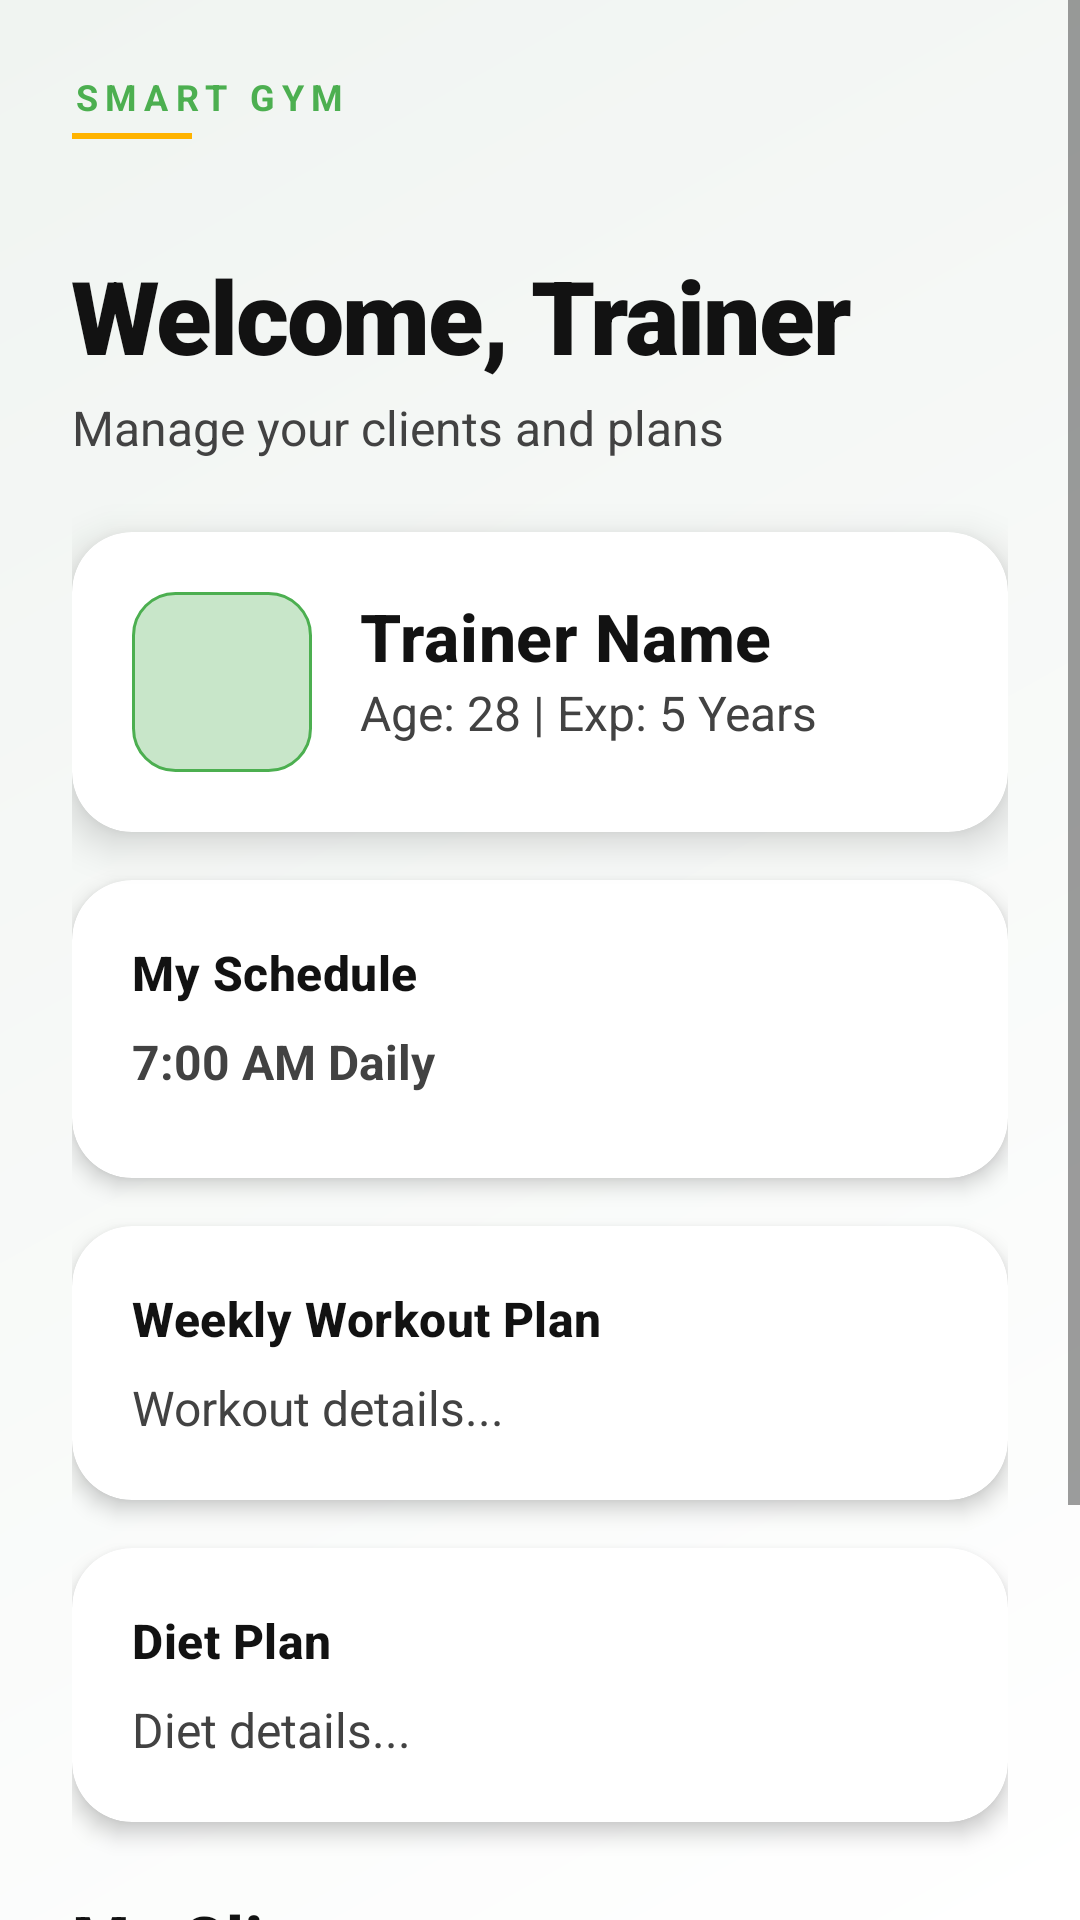

Android layout source for this screen:
<!-- AndroidManifest.xml: application theme Theme.SmartGym -->
<!-- res/layout/activity_trainer_dashboard.xml -->
<?xml version="1.0" encoding="utf-8"?>
<androidx.constraintlayout.widget.ConstraintLayout xmlns:android="http://schemas.android.com/apk/res/android"
    xmlns:app="http://schemas.android.com/apk/res-auto"
    android:layout_width="match_parent"
    android:layout_height="match_parent"
    android:background="@drawable/bg_screen_gradient">

    <ScrollView
        android:layout_width="match_parent"
        android:layout_height="match_parent"
        android:fillViewport="true">

        <LinearLayout
            android:layout_width="match_parent"
            android:layout_height="wrap_content"
            android:orientation="vertical"
            android:padding="24dp">

            <include layout="@layout/layout_app_header" />

            

            <TextView
                android:id="@+id/tvWelcomeTrainer"
                style="@style/SmartGymTitle"
                android:layout_width="wrap_content"
                android:layout_height="wrap_content"
                android:layout_marginTop="20dp"
                android:text="Welcome, Trainer" />

            <TextView
                style="@style/SmartGymSubtitle"
                android:layout_width="wrap_content"
                android:layout_height="wrap_content"
                android:layout_marginTop="4dp"
                android:text="Manage your clients and plans" />

            
            <androidx.cardview.widget.CardView
                android:layout_width="match_parent"
                android:layout_height="wrap_content"
                android:layout_marginTop="24dp"
                app:cardCornerRadius="20dp"
                app:cardElevation="8dp">

                <LinearLayout
                    android:layout_width="match_parent"
                    android:layout_height="wrap_content"
                    android:orientation="horizontal"
                    android:padding="20dp">

                    <View
                        android:layout_width="60dp"
                        android:layout_height="60dp"
                        android:background="@drawable/bg_accent_chip" />

                    <LinearLayout
                        android:layout_width="match_parent"
                        android:layout_height="wrap_content"
                        android:layout_marginStart="16dp"
                        android:orientation="vertical">

                        <TextView
                            android:id="@+id/tvTrainerDashName"
                            style="@style/SmartGymSectionHeading"
                            android:layout_width="wrap_content"
                            android:layout_height="wrap_content"
                            android:text="Trainer Name" />

                        <TextView
                            android:id="@+id/tvTrainerDashInfo"
                            style="@style/SmartGymSubtitle"
                            android:layout_width="wrap_content"
                            android:layout_height="wrap_content"
                            android:text="Age: 28 | Exp: 5 Years" />
                    </LinearLayout>
                </LinearLayout>
            </androidx.cardview.widget.CardView>

            
            <androidx.cardview.widget.CardView
                android:layout_width="match_parent"
                android:layout_height="wrap_content"
                android:layout_marginTop="16dp"
                app:cardCornerRadius="20dp"
                app:cardElevation="4dp">

                <LinearLayout
                    android:layout_width="match_parent"
                    android:layout_height="wrap_content"
                    android:orientation="vertical"
                    android:padding="20dp">

                    <TextView
                        style="@style/SmartGymSectionHeading"
                        android:layout_width="wrap_content"
                        android:layout_height="wrap_content"
                        android:text="My Schedule"
                        android:textSize="16sp" />

                    <TextView
                        android:id="@+id/tvTrainerDashTime"
                        style="@style/SmartGymSubtitle"
                        android:layout_width="wrap_content"
                        android:layout_height="wrap_content"
                        android:layout_marginTop="8dp"
                        android:text="7:00 AM Daily"
                        android:textStyle="bold" />

                    <com.google.android.material.chip.ChipGroup
                        android:id="@+id/chipGroupDashDays"
                        android:layout_width="match_parent"
                        android:layout_height="wrap_content"
                        android:layout_marginTop="8dp" />
                </LinearLayout>
            </androidx.cardview.widget.CardView>

            
            <androidx.cardview.widget.CardView
                android:layout_width="match_parent"
                android:layout_height="wrap_content"
                android:layout_marginTop="16dp"
                app:cardCornerRadius="20dp"
                app:cardElevation="4dp">

                <LinearLayout
                    android:layout_width="match_parent"
                    android:layout_height="wrap_content"
                    android:orientation="vertical"
                    android:padding="20dp">

                    <TextView
                        style="@style/SmartGymSectionHeading"
                        android:layout_width="wrap_content"
                        android:layout_height="wrap_content"
                        android:text="Weekly Workout Plan"
                        android:textSize="16sp" />

                    <TextView
                        android:id="@+id/tvTrainerDashWorkouts"
                        style="@style/SmartGymSubtitle"
                        android:layout_width="match_parent"
                        android:layout_height="wrap_content"
                        android:layout_marginTop="8dp"
                        android:text="Workout details..." />
                </LinearLayout>
            </androidx.cardview.widget.CardView>

            
            <androidx.cardview.widget.CardView
                android:layout_width="match_parent"
                android:layout_height="wrap_content"
                android:layout_marginTop="16dp"
                app:cardCornerRadius="20dp"
                app:cardElevation="4dp">

                <LinearLayout
                    android:layout_width="match_parent"
                    android:layout_height="wrap_content"
                    android:orientation="vertical"
                    android:padding="20dp">

                    <TextView
                        style="@style/SmartGymSectionHeading"
                        android:layout_width="wrap_content"
                        android:layout_height="wrap_content"
                        android:text="Diet Plan"
                        android:textSize="16sp" />

                    <TextView
                        android:id="@+id/tvTrainerDashDiet"
                        style="@style/SmartGymSubtitle"
                        android:layout_width="match_parent"
                        android:layout_height="wrap_content"
                        android:layout_marginTop="8dp"
                        android:text="Diet details..." />
                </LinearLayout>
            </androidx.cardview.widget.CardView>

            
            <TextView
                style="@style/SmartGymSectionHeading"
                android:layout_width="wrap_content"
                android:layout_height="wrap_content"
                android:layout_marginTop="24dp"
                android:text="My Clients" />

            <androidx.recyclerview.widget.RecyclerView
                android:id="@+id/rvTrainerClients"
                android:layout_width="match_parent"
                android:layout_height="wrap_content"
                android:layout_marginTop="12dp"
                android:nestedScrollingEnabled="false" />

            <Button
                android:id="@+id/btnLogoutTrainer"
                style="@style/SmartGymSecondaryButton"
                android:layout_width="match_parent"
                android:layout_height="wrap_content"
                android:layout_marginTop="32dp"
                android:layout_marginBottom="32dp"
                android:text="Logout" />

        </LinearLayout>
    </ScrollView>

</androidx.constraintlayout.widget.ConstraintLayout>
<!-- res/layout/layout_app_header.xml (included above) -->
<?xml version="1.0" encoding="utf-8"?>
<LinearLayout xmlns:android="http://schemas.android.com/apk/res/android"
    android:layout_width="match_parent"
    android:layout_height="wrap_content"
    android:orientation="vertical"
    android:paddingBottom="16dp">

    <TextView
        android:layout_width="wrap_content"
        android:layout_height="wrap_content"
        android:text="SMART GYM"
        android:textColor="@color/primary"
        android:textSize="12sp"
        android:textStyle="bold"
        android:letterSpacing="0.2" />

    <View
        android:layout_width="40dp"
        android:layout_height="2dp"
        android:layout_marginTop="4dp"
        android:background="@color/accent" />

</LinearLayout>
<!-- resources referenced by this layout -->
<resources>
  <color name="accent">#FFB300</color>
  <color name="primary">#4CAF50</color>
  <!-- drawable bg_accent_chip (drawable) -->
  <?xml version="1.0" encoding="utf-8"?>
  <shape xmlns:android="http://schemas.android.com/apk/res/android">
      <corners android:radius="14dp" />
      <solid android:color="@color/primary_light" />
      <stroke
          android:width="1dp"
          android:color="@color/primary" />
  </shape>
  <!-- drawable bg_screen_gradient (drawable) -->
  <?xml version="1.0" encoding="utf-8"?>
  <shape xmlns:android="http://schemas.android.com/apk/res/android">
      <gradient
          android:angle="135"
          android:endColor="#F0F4F1"
          android:startColor="#FFFFFF"
          android:type="linear" />
  </shape>
  <style name="SmartGymSecondaryButton">
          <item name="android:background">@drawable/bg_premium_input</item>
          <item name="android:textColor">@color/primary</item>
          <item name="android:textAllCaps">false</item>
          <item name="android:textSize">18sp</item>
          <item name="android:textStyle">bold</item>
          <item name="android:minHeight">56dp</item>
      </style>
  <style name="SmartGymSectionHeading">
          <item name="android:textSize">22sp</item>
          <item name="android:textStyle">bold</item>
          <item name="android:textColor">@color/text_primary</item>
          <item name="android:fontFamily">sans-serif-medium</item>
          <item name="android:letterSpacing">0.01</item>
      </style>
  <style name="SmartGymSubtitle">
          <item name="android:textSize">16sp</item>
          <item name="android:textColor">@color/text_secondary</item>
          <item name="android:lineSpacingExtra">6dp</item>
          <item name="android:fontFamily">sans-serif</item>
      </style>
  <style name="SmartGymTitle">
          <item name="android:textSize">34sp</item>
          <item name="android:textStyle">bold</item>
          <item name="android:textColor">@color/text_primary</item>
          <item name="android:fontFamily">sans-serif-black</item>
          <item name="android:letterSpacing">-0.02</item>
          <item name="android:lineSpacingExtra">2dp</item>
      </style>
  <style name="Theme.SmartGym" parent="Base.Theme.SmartGym" />
  <color name="primary_light">#C8E6C9</color>
  <!-- drawable bg_premium_input (drawable) -->
  <?xml version="1.0" encoding="utf-8"?>
  <shape xmlns:android="http://schemas.android.com/apk/res/android">
      <corners android:radius="20dp" />
      <solid android:color="@color/surface" />
      <stroke
          android:width="1dp"
          android:color="#E0E0E0" />
  </shape>
  <color name="text_primary">#121212</color>
  <color name="text_secondary">#424242</color>
  <style name="Base.Theme.SmartGym" parent="Theme.Material3.DayNight.NoActionBar">
          <item name="colorPrimary">@color/primary</item>
          <item name="colorOnPrimary">@color/white</item>
          <item name="colorSecondary">@color/accent</item>
          <item name="android:windowBackground">@color/background</item>
          <item name="android:statusBarColor">@color/primary_dark</item>
          <item name="android:navigationBarColor">@color/white</item>
          <item name="android:textColorPrimary">@color/text_primary</item>
          <item name="android:textColorSecondary">@color/text_secondary</item>
          <item name="android:shadowColor">#1A000000</item>
      </style>
  <color name="surface">#FFFFFF</color>
  <color name="white">#FFFFFFFF</color>
  <color name="background">#F7F8FA</color>
  <color name="primary_dark">#2E7D32</color>
</resources>
